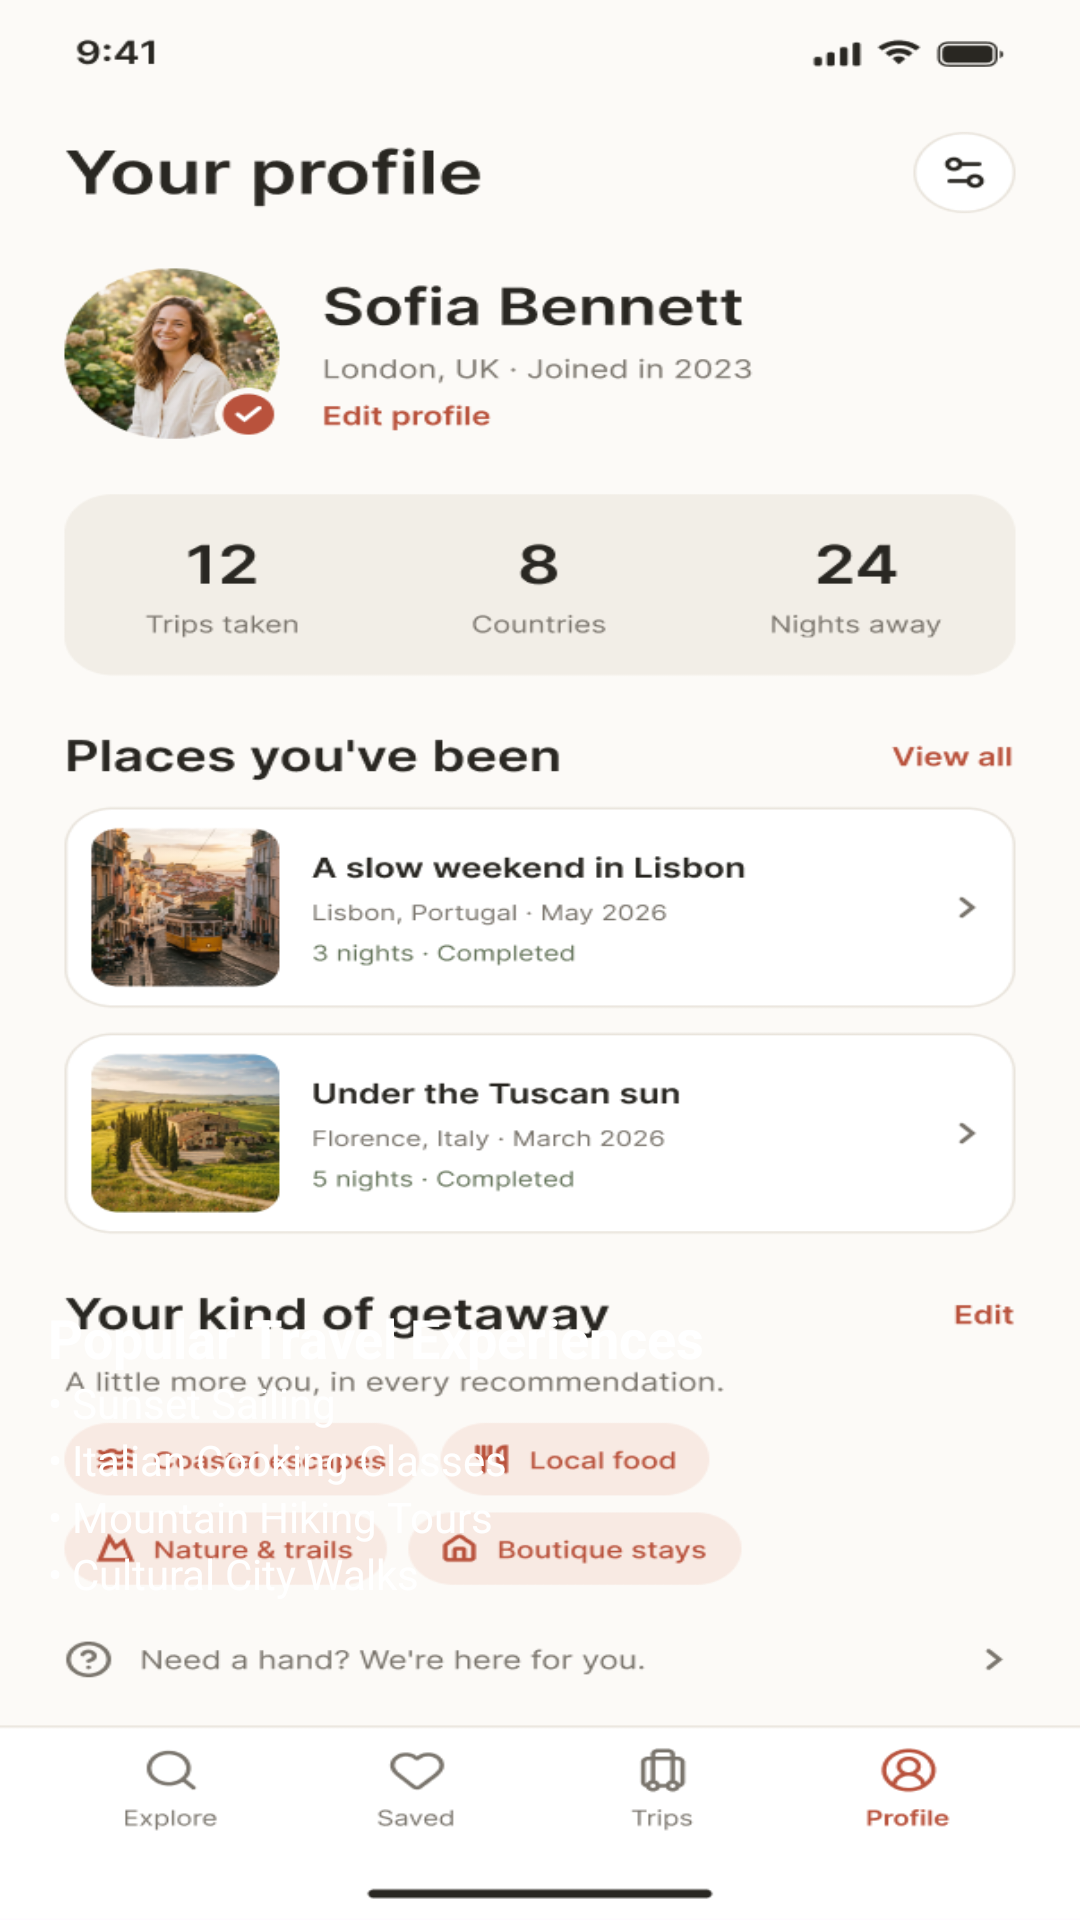

Android layout source for this screen:
<!-- AndroidManifest.xml: application theme Theme.Mytravelapp -->
<!-- res/layout/activity_profile.xml -->
<?xml version="1.0" encoding="utf-8"?>
<FrameLayout xmlns:android="http://schemas.android.com/apk/res/android"
    android:layout_width="match_parent"
    android:layout_height="match_parent">

    <ImageView
        android:layout_width="match_parent"
        android:layout_height="match_parent"
        android:scaleType="fitXY"
        android:src="@drawable/profile"
        android:contentDescription="Profile Screen" />

    <LinearLayout
        android:layout_width="match_parent"
        android:layout_height="wrap_content"
        android:layout_gravity="bottom"
        android:orientation="vertical"
        android:padding="16dp">


        <TextView
            android:layout_width="wrap_content"
            android:layout_height="wrap_content"
            android:text="Popular Travel Experiences"
            android:textSize="18sp"
            android:textStyle="bold"
            android:textColor="#FFFFFF"
            android:layout_marginTop="16dp" />

        <TextView
            android:layout_width="wrap_content"
            android:layout_height="wrap_content"
            android:text="• Sunset Sailing"
            android:textColor="#FFFFFF" />

        <TextView
            android:layout_width="wrap_content"
            android:layout_height="wrap_content"
            android:text="• Italian Cooking Classes"
            android:textColor="#FFFFFF" />

        <TextView
            android:layout_width="wrap_content"
            android:layout_height="wrap_content"
            android:text="• Mountain Hiking Tours"
            android:textColor="#FFFFFF" />

        <TextView
            android:layout_width="wrap_content"
            android:layout_height="wrap_content"
            android:text="• Cultural City Walks"
            android:textColor="#FFFFFF" />
        <Button
            android:id="@+id/backButton"
            android:layout_width="150dp"
            android:layout_height="50dp"
            android:layout_gravity="bottom|start"
            android:layout_marginBottom="40dp"
            android:layout_marginStart="20dp"
            android:text=""
            android:background="@android:color/transparent" />

    </LinearLayout>

</FrameLayout>
<!-- resources referenced by this layout -->
<resources>
  <!-- drawable profile: png bitmap (drawable, 175181 bytes) -->
  <style name="Theme.Mytravelapp" parent="Base.Theme.Mytravelapp" />
  <style name="Base.Theme.Mytravelapp" parent="Theme.Material3.DayNight.NoActionBar">
          
          
      </style>
</resources>
